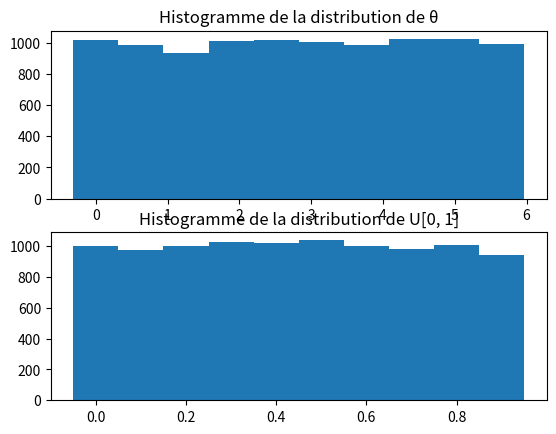
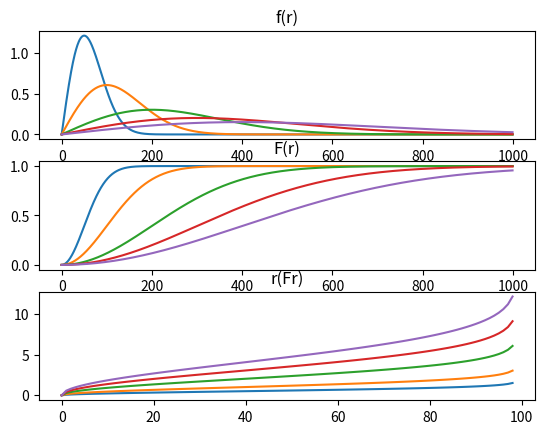
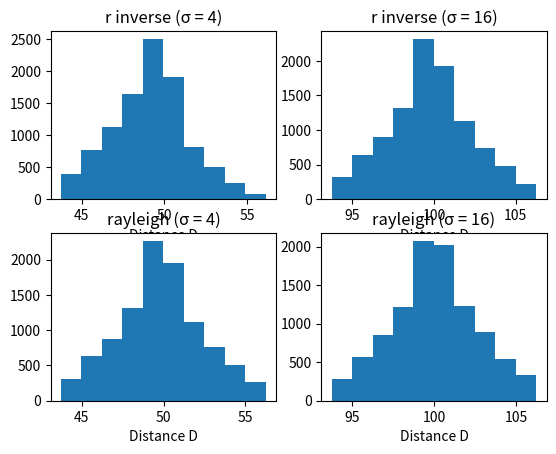
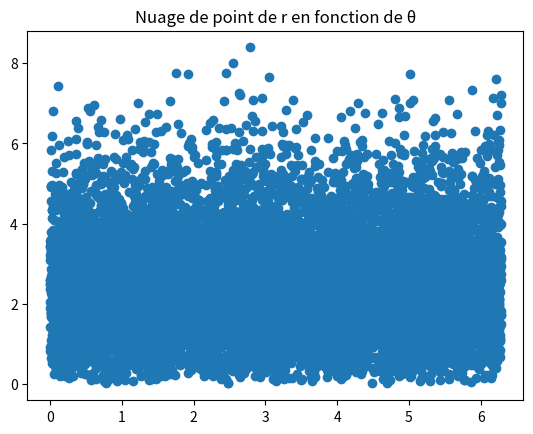
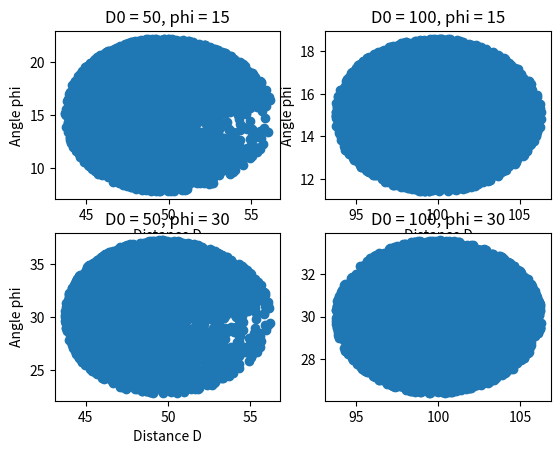
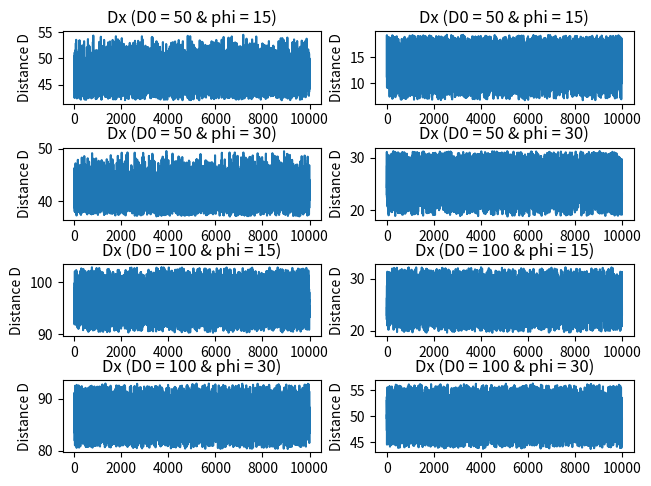
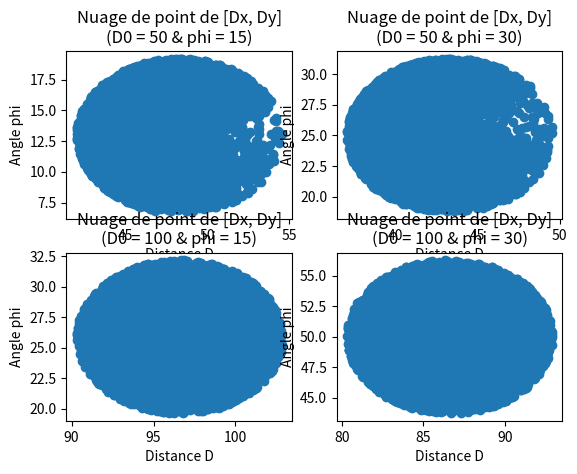
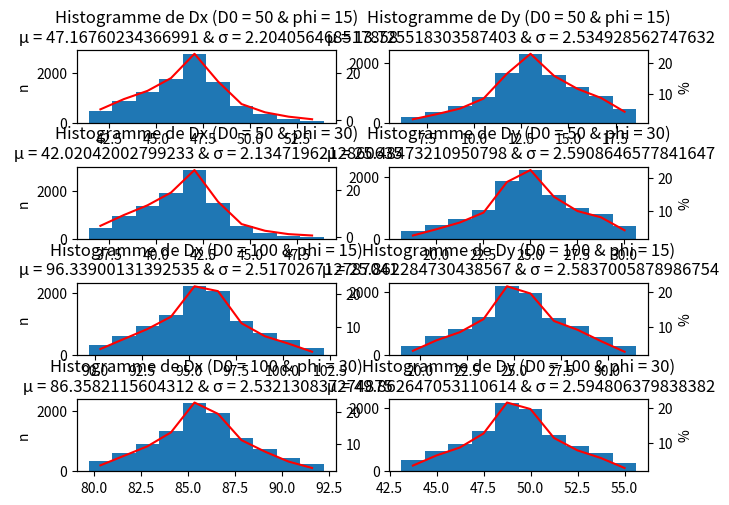

Reproduce these figures in Python, in order.
import matplotlib.pyplot as plt
import numpy as np

def distances_calc(D0, phi, r, theta):
    D0x = D0 * np.cos(phi)
    D0y = D0 * np.sin(phi)

    rx = r * np.cos(theta + phi)
    ry = r * np.sin(theta + phi)

    Dx = D0x + rx
    Dy = D0y + ry

    D = np.sqrt(Dx**2 + Dy**2)
    angle = np.arctan(Dy / Dx)
    #D     = np.sqrt((D0 ** 2) + (2 * D0 * r * np.cos(theta)) + (r ** 2))
    #angle = phi + np.arctan(r * np.sin(theta)/(D0+r * np.cos(theta)))

    return D, angle, Dx, Dy

def _fr(r, sigma):
    if (r < 0):
        return 0
    else:
        return r / sigma * np.exp(-r**2 / (2 * sigma))

def _Fr(r, sigma):
    if (r < 0):
        return 0
    else:
        return 1 - np.exp(-r**2 / (2 * sigma))

def _r(Fr, sigma2):
#    if (Fr <= 0):
#        return 0
#    else:
    return np.sqrt(-2 * sigma2 * np.log(1 - Fr))


def monte_carlo(D0, phi_deg, sigma, N = 10000, rayleigh = False, cartesian = False):
    phi  = phi_deg * np.pi / 180
    distances = []
    angles    = []
    Dx = []
    Dy = []

    r = []
    theta = np.random.rand(10000) * np.pi * 2

    if rayleigh == True:
        r = np.random.rayleigh(sigma, N)
    else:
        r = [_r(u, sigma) for u in np.random.rand(N)]

    for i in range(N):
        mc = distances_calc(D0,  phi, theta[i], r[i])
        distances.append(mc[0])
        angles.append(mc[1] * 180 / np.pi)
        Dx.append(mc[2])
        Dy.append(mc[3])

    if cartesian == True:
        return Dx, Dy
    else:
        return distances, angles


def main():
    N     = 10000
    U     = np.random.rand(N)
    U1    = np.random.rand(N)
    theta = U * np.pi * 2

    # Displaying histogram
    fig, axs = plt.subplots(2)
    axs[0].hist(theta, align="left")[0]
    axs[1].hist(U1, align="left")[0]
    axs[0].set_title("Histogramme de la distribution de θ")
    axs[1].set_title("Histogramme de la distribution de U[0, 1]")

    sigmar = [0.25, 1, 4, 9, 16]

    # f(r)
    fig, axs = plt.subplots(3)
    fr = [[_fr(r, sigma) for r in np.linspace(0, 10, 1000)] for sigma in sigmar]
    [axs[0].plot(r) for r in fr]
    axs[0].set_title("f(r)")

    # F(r)
    Fr = [[_Fr(r, sigma) for r in np.linspace(0, 10, 1000)] for sigma in sigmar]
    [axs[1].plot(r) for r in Fr]
    axs[1].set_title("F(r)")

    # r(Fr)
    r = [[_r(Fr, sigma) for Fr in np.linspace(0, 1, 100)] for sigma in sigmar]
    [axs[2].plot(R) for R in r]
    axs[2].set_title("r(Fr)")

    # Distance and angles values, generated from inverse r and standard Rayleigh
    D4,   A4   = monte_carlo(50,  15, 4, N = N)
    D16,  A16  = monte_carlo(100, 15, 16, N = N)
    Dr4,  Ar4  = monte_carlo(50,  15, 4,  N = N, rayleigh = True)
    Dr16, Ar16 = monte_carlo(100, 15, 16, N = N, rayleigh = True)

    fig, axs = plt.subplots(2, 2)
    axs[0][0].hist(D4)
    axs[0][1].hist(D16)
    axs[1][0].hist(Dr4)
    axs[1][1].hist(Dr16)
    axs[0][0].set_title("r inverse (σ = 4)")
    axs[0][0].set_xlabel("Distance D")
    axs[0][1].set_title("r inverse (σ = 16)")
    axs[0][1].set_xlabel("Distance D")
    axs[1][0].set_title("rayleigh (σ = 4)")
    axs[1][0].set_xlabel("Distance D")
    axs[1][1].set_title("rayleigh (σ = 16)")
    axs[1][1].set_xlabel("Distance D")

    # Scatter plot of theta vs r
    fig, ax = plt.subplots()
    ax.scatter(theta, [_r(u, 4) for u in np.random.rand(N)])
    ax.set_title("Nuage de point de r en fonction de θ")

    # Scatter plot of distance vs angle
    fig, axs = plt.subplots(2, 2)
    axs[0][0].scatter(*monte_carlo(50,  15, 4, N = N))
    axs[0][0].set_title("D0 = 50, phi = 15")
    axs[0][0].set_ylabel("Angle phi")
    axs[0][0].set_xlabel("Distance D")
    axs[0][1].scatter(*monte_carlo(100, 15, 16, N = N))
    axs[0][1].set_title("D0 = 100, phi = 15")
    axs[0][1].set_ylabel("Angle phi")
    axs[0][1].set_xlabel("Distance D")
    axs[1][0].scatter(*monte_carlo(50,  30, 4, N = N))
    axs[1][0].set_title("D0 = 50, phi = 30")
    axs[1][0].set_ylabel("Angle phi")
    axs[1][0].set_xlabel("Distance D")
    axs[1][1].scatter(*monte_carlo(100, 30, 16, N = N))
    axs[1][1].set_title("D0 = 100, phi = 30")
    axs[0][1].set_ylabel("Angle phi")
    axs[0][1].set_xlabel("Distance D")

    fig, axs1 = plt.subplots(4, 2)
    fig.tight_layout()
    fig, axs2 = plt.subplots(2, 2)
    fig, axs3 = plt.subplots(4, 2)
    fig.tight_layout()

    distances = [50, 100]
    phis = [15, 30]

    for i in range(0, len(distances)):
        if distances[i] == 50:
            sigma2 = 4
        else:
            sigma2 = 16

        for j in range(0, len(phis)):
            Dx, Dy = monte_carlo(distances[i], phis[j], sigma2, N = N, cartesian = True)
            axs1[i * 2 + j][0].plot(Dx)
            axs1[i * 2 + j][1].plot(Dy)
            axs2[i][j].scatter(Dx, Dy)

            n = axs3[i * 2 + j][0].hist(Dx, align="left")
            axs3_ = axs3[i * 2 + j][0].twinx()
            axs3_.plot(n[1][:-1], n[0] / N * 100, color="red")

            n = axs3[i * 2 + j][1].hist(Dy, align="left")
            axs3_ = axs3[i * 2 + j][1].twinx()
            axs3_.plot(n[1][:-1], n[0] / N * 100, color="red")

            cov  = np.cov(Dx, Dy)
            print(cov)

            axs1[i * 2 + j][0].set_title("Dx (D0 = " + str(distances[i]) +
                                         " & phi = " + str(phis[j]) + ")")
            axs1[i * 2 + j][1].set_title("Dx (D0 = " + str(distances[i]) +
                                         " & phi = " + str(phis[j]) + ")")
            axs1[i * 2 + j][0].set_ylabel("Distance D")
            axs1[i * 2 + j][1].set_ylabel("Distance D")

            axs2[i][j].set_title("Nuage de point de [Dx, Dy]\n" +
                                 "(D0 = " + str(distances[i]) +
                                 " & phi = " + str(phis[j]) + ")")
            axs2[i][j].set_ylabel("Angle phi")
            axs2[i][j].set_xlabel("Distance D")

            axs3[i * 2 + j][0].set_title("Histogramme de Dx" + 
                                         " (D0 = " + str(distances[i]) + " & phi = " + str(phis[j]) + ")" +
                                         "\n µ = " + str(np.average(Dx)) + " & σ = " + str(np.std(Dx)))
            axs3[i * 2 + j][1].set_title("Histogramme de Dy" +
                                         " (D0 = " + str(distances[i]) + " & phi = " + str(phis[j]) + ")" +
                                         "\n µ = " + str(np.average(Dy)) + " & σ = " + str(np.std(Dy)))
            axs3[i * 2 + j][0].set_ylabel("n")
            axs3_.set_ylabel("%")



if __name__ == '__main__':
    main()
    plt.show()
